Image classification data set "processed_dataset" (Clivez12/orange_classification on GitHub). Class labels (4): ibadan sweet orange, tangerine, velencia, washington orange.

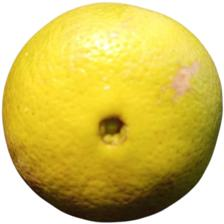
Label: washington orange

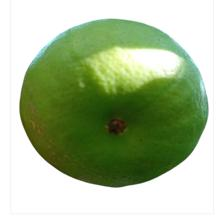
Label: tangerine

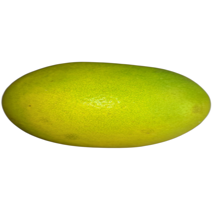
Label: velencia

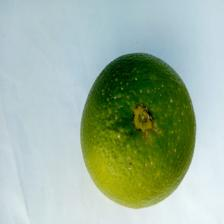
Label: ibadan sweet orange

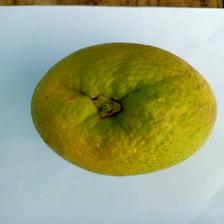
Label: washington orange

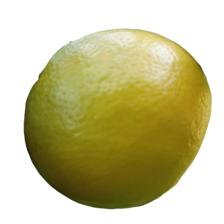
Label: tangerine
